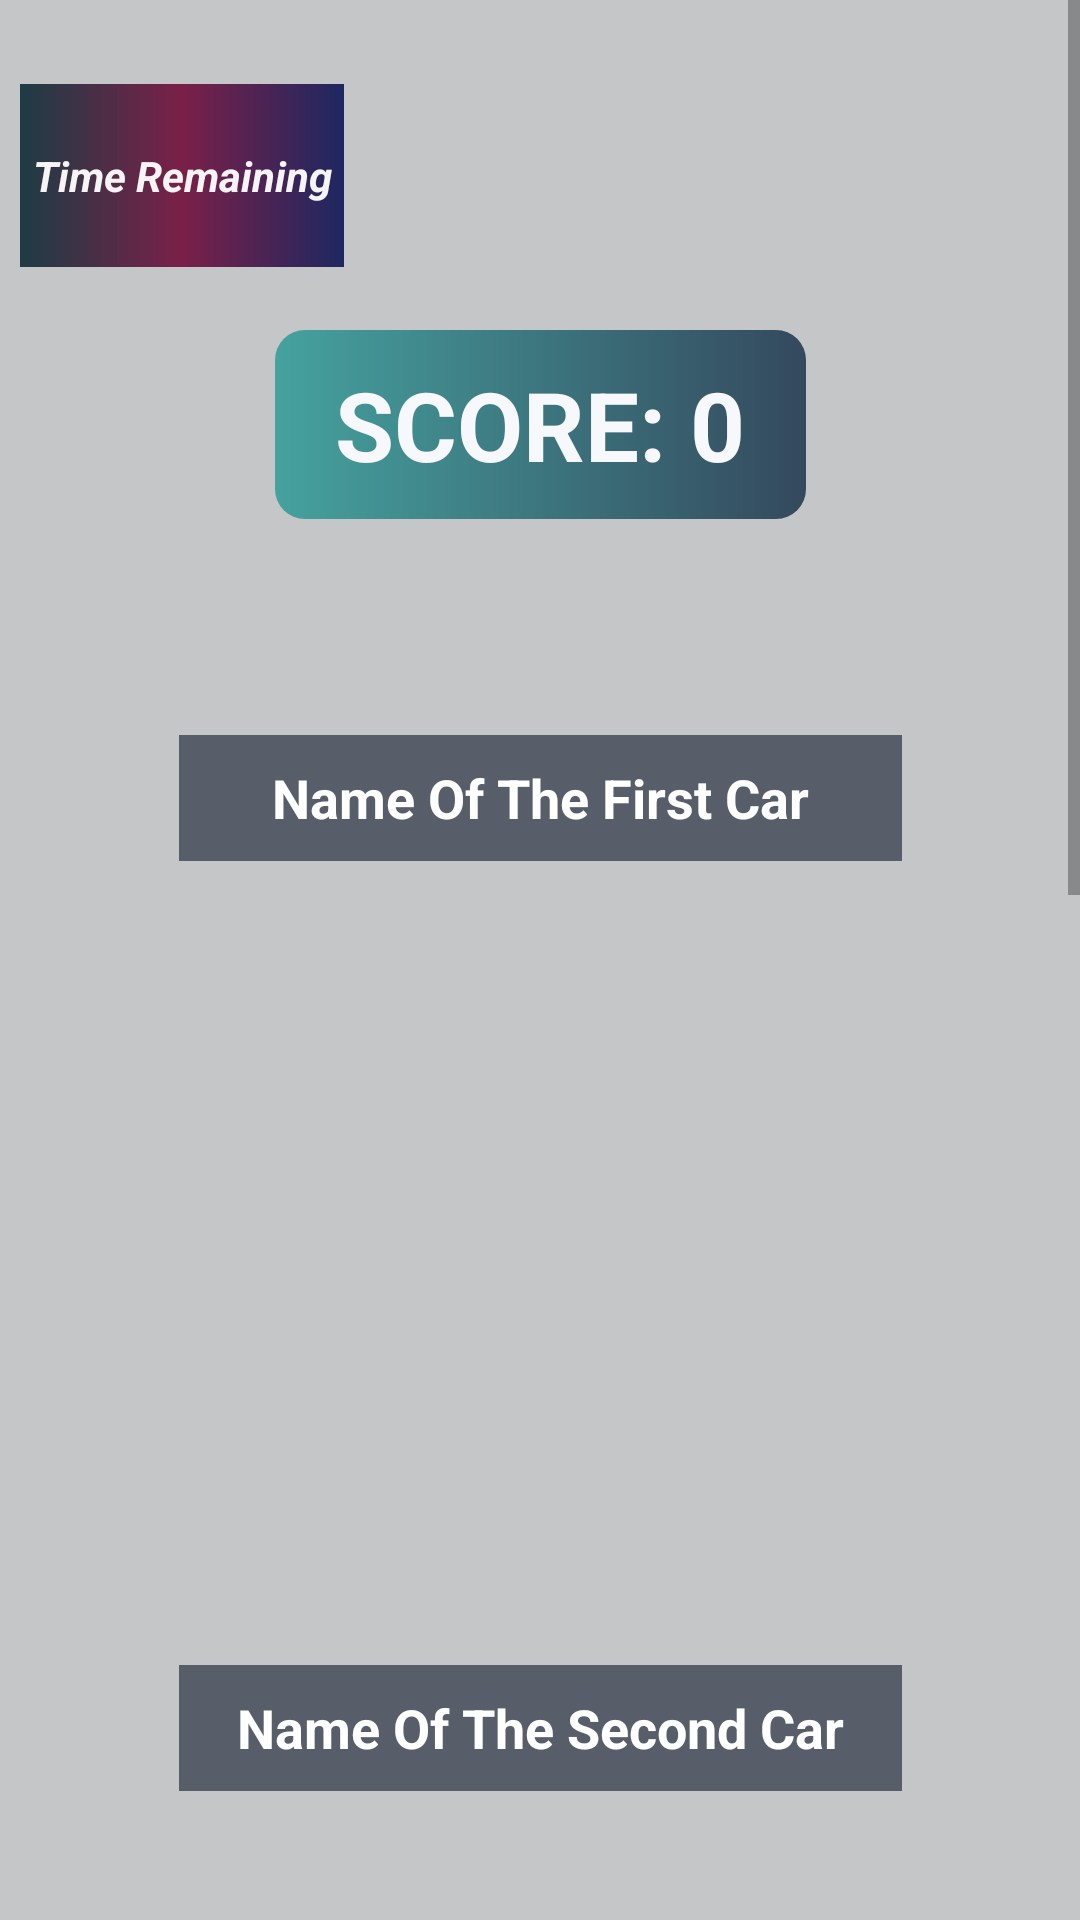

This screen was rendered from an Android layout file. Write that file and the resources it references.
<!-- AndroidManifest.xml: application theme Theme.IdentifyTheCar -->
<!-- res/layout/activity_advanced_level.xml -->
<?xml version="1.0" encoding="utf-8"?>
<RelativeLayout xmlns:android="http://schemas.android.com/apk/res/android"
    xmlns:app="http://schemas.android.com/apk/res-auto"
    xmlns:tools="http://schemas.android.com/tools"
    android:layout_width="match_parent"
    android:layout_height="match_parent"
    android:background="#C5C6C7"
    tools:context=".activity_advanced_level">

    <ScrollView
        android:layout_width="match_parent"
        android:layout_height="match_parent"
        android:background="@drawable/back"
        android:fillViewport="true">

        <androidx.constraintlayout.widget.ConstraintLayout
            android:layout_width="match_parent"
            android:layout_height="wrap_content"
            android:orientation="vertical">


            <TextView
                android:id="@+id/score"
                android:layout_width="177dp"
                android:layout_height="63dp"
                android:background="@drawable/custom_button_v1"
                android:gravity="center"
                android:text="@string/score"
                android:textColor="#F7F8FB"
                android:textSize="32sp"
                android:textStyle="bold"
                app:layout_constraintBottom_toBottomOf="parent"
                app:layout_constraintEnd_toEndOf="parent"
                app:layout_constraintStart_toStartOf="parent"
                app:layout_constraintTop_toTopOf="parent"
                app:layout_constraintVertical_bias="0.084" />

            <EditText
                android:id="@+id/edit_text_img_01"
                android:layout_width="241dp"
                android:layout_height="42dp"
                android:layout_marginTop="245dp"
                android:background="#575E69"
                android:gravity="center"
                android:hint="@string/first_car_name"
                android:inputType="textPersonName|textCapWords"
                android:textColor="#F8F3F3"
                android:textColorHint="#FFFFFF"
                android:textStyle="bold"
                app:layout_constraintBottom_toTopOf="@+id/random_imageBtn_V4"
                app:layout_constraintEnd_toEndOf="parent"
                app:layout_constraintStart_toStartOf="parent"
                app:layout_constraintTop_toTopOf="parent"
                app:layout_constraintVertical_bias="0.0"
                tools:ignore="MissingConstraints" />

            <ImageView
                android:id="@+id/random_imageBtn_V4"
                android:layout_width="217dp"
                android:layout_height="219dp"
                android:scaleType="fitXY"
                app:layout_constraintBottom_toBottomOf="parent"
                app:layout_constraintEnd_toEndOf="parent"
                app:layout_constraintStart_toStartOf="parent"
                app:layout_constraintTop_toBottomOf="@+id/score"
                app:layout_constraintVertical_bias="0.143" />


            <EditText
                android:id="@+id/edit_text_img_02"
                android:layout_width="241dp"
                android:layout_height="42dp"
                android:background="#575E69"
                android:gravity="center"
                android:hint="@string/second_car_name"
                android:inputType="textPersonName|textCapWords"
                android:textColor="#F8F3F3"
                android:textColorHint="#FFFFFF"
                android:textStyle="bold"
                app:layout_constraintBottom_toTopOf="@+id/random_imageBtn_V5"
                app:layout_constraintEnd_toEndOf="parent"
                app:layout_constraintStart_toStartOf="parent"
                app:layout_constraintTop_toBottomOf="@+id/random_imageBtn_V4"
                tools:ignore="MissingConstraints" />

            <ImageView
                android:id="@+id/random_imageBtn_V5"
                android:layout_width="217dp"
                android:layout_height="219dp"
                android:layout_marginTop="620dp"
                android:scaleType="fitXY"
                app:layout_constraintEnd_toEndOf="parent"
                app:layout_constraintHorizontal_bias="0.52"
                app:layout_constraintStart_toStartOf="parent"
                app:layout_constraintTop_toTopOf="parent" />

            <EditText
                android:id="@+id/edit_text_img_03"
                android:layout_width="241dp"
                android:layout_height="42dp"
                android:layout_marginTop="23dp"
                android:background="#575E69"
                android:gravity="center"
                android:hint="@string/third_car_name"
                android:inputType="textPersonName|textCapWords"
                android:textColor="#F8F3F3"
                android:textColorHint="#FFFFFF"
                android:textStyle="bold"
                app:layout_constraintBottom_toTopOf="@+id/random_imageBtn_V6"
                app:layout_constraintEnd_toEndOf="parent"
                app:layout_constraintStart_toStartOf="parent"
                app:layout_constraintTop_toBottomOf="@+id/random_imageBtn_V5"
                app:layout_constraintVertical_bias="0.0"
                tools:ignore="MissingConstraints" />

            <ImageView
                android:id="@+id/random_imageBtn_V6"
                android:layout_width="217dp"
                android:layout_height="219dp"
                android:layout_marginTop="920dp"
                android:scaleType="fitXY"
                app:layout_constraintEnd_toEndOf="parent"
                app:layout_constraintHorizontal_bias="0.504"
                app:layout_constraintStart_toStartOf="parent"
                app:layout_constraintTop_toTopOf="parent" />

            <Button
                android:id="@+id/btn_submit_03"
                android:layout_width="250sp"
                android:layout_height="60dp"
                android:layout_marginTop="24dp"
                android:layout_marginBottom="40dp"
                android:background="@drawable/custom_button_v1"
                android:text="@string/submit_button"
                android:textColor="#FFFFFF"
                android:textSize="20sp"
                app:layout_constraintBottom_toBottomOf="parent"
                app:layout_constraintEnd_toEndOf="parent"
                app:layout_constraintStart_toStartOf="parent"
                app:layout_constraintTop_toBottomOf="@+id/random_imageBtn_V6"
                app:layout_constraintVertical_bias="0.0" />

            <ImageButton
                android:id="@+id/btn_goHome2"
                android:layout_width="73dp"
                android:layout_height="70dp"
                android:layout_marginTop="40dp"
                android:layout_marginBottom="40dp"
                android:background="@drawable/custom_button_v2"
                android:contentDescription="@string/home_btn"
                android:onClick="home"
                android:src="@drawable/home_button_image"
                app:layout_constraintBottom_toBottomOf="parent"
                app:layout_constraintEnd_toEndOf="parent"
                app:layout_constraintStart_toStartOf="parent"
                app:layout_constraintTop_toBottomOf="@+id/btn_submit_03" />

            <TextView
                android:id="@+id/advanced_timer"
                android:layout_width="108dp"
                android:layout_height="61dp"
                android:layout_marginTop="28dp"
                android:background="@drawable/custom_timer"
                android:gravity="center"
                android:text="@string/time_remaining_hints"
                android:textColor="#F6F4F4"
                android:textStyle="bold|italic"
                app:layout_constraintEnd_toEndOf="parent"
                app:layout_constraintHorizontal_bias="0.026"
                app:layout_constraintStart_toStartOf="parent"
                app:layout_constraintTop_toTopOf="parent" />

        </androidx.constraintlayout.widget.ConstraintLayout>
    </ScrollView>

</RelativeLayout>
<!-- resources referenced by this layout -->
<resources>
  <!-- drawable custom_button_v1 (drawable) -->
  <?xml version="1.0" encoding="utf-8"?>
  <shape xmlns:android="http://schemas.android.com/apk/res/android" android:shape="rectangle">
  
      <gradient android:startColor="#45A29E" android:endColor="#34495E" android:type="linear"/>
      <corners android:radius="10dp"/>
  
  </shape>
  <!-- drawable custom_button_v2 (drawable) -->
  <?xml version="1.0" encoding="utf-8"?>
  <shape xmlns:android="http://schemas.android.com/apk/res/android"
      android:shape="rectangle">
  
      <solid android:color="#34495E" />
      <corners android:radius="999dp"/>
  
  </shape>
  <!-- drawable custom_timer (drawable) -->
  <?xml version="1.0" encoding="utf-8"?>
  <shape
      xmlns:android="http://schemas.android.com/apk/res/android" android:shape="rectangle">
  
      <gradient android:startColor="#1d3c45"
          android:centerColor="#7a2048"
  
          android:endColor="#1e2761" android:type="linear"/>
  
  </shape>
  <string name="first_car_name">Name Of The First Car</string>
  <string name="home_btn">Home</string>
  <string name="score">SCORE: 0</string>
  <string name="second_car_name">Name Of The Second Car</string>
  <string name="submit_button">Submit</string>
  <string name="third_car_name">Name Of The Third Car</string>
  <string name="time_remaining_hints">Time Remaining</string>
  <style name="Theme.IdentifyTheCar" parent="Theme.MaterialComponents.DayNight.DarkActionBar">
          
          <item name="colorPrimary">@color/purple_500</item>
          <item name="colorPrimaryVariant">@color/purple_700</item>
          <item name="colorOnPrimary">@color/white</item>
          
          <item name="colorSecondary">@color/teal_200</item>
          <item name="colorSecondaryVariant">@color/teal_700</item>
          <item name="colorOnSecondary">@color/black</item>
          
          <item name="android:statusBarColor" tools:targetApi="l">?attr/colorPrimaryVariant</item>
          
      </style>
  <!-- not gathered from this repository: default colours our renderer supplied (Android Studio template values) -->
  <color name="purple_500">#FF6200EE</color>
  <color name="purple_700">#FF3700B3</color>
  <color name="teal_200">#FF03DAC5</color>
  <color name="teal_700">#FF018786</color>
  <color name="black">#FF000000</color>
  <color name="white">#FFFFFFFF</color>
</resources>
